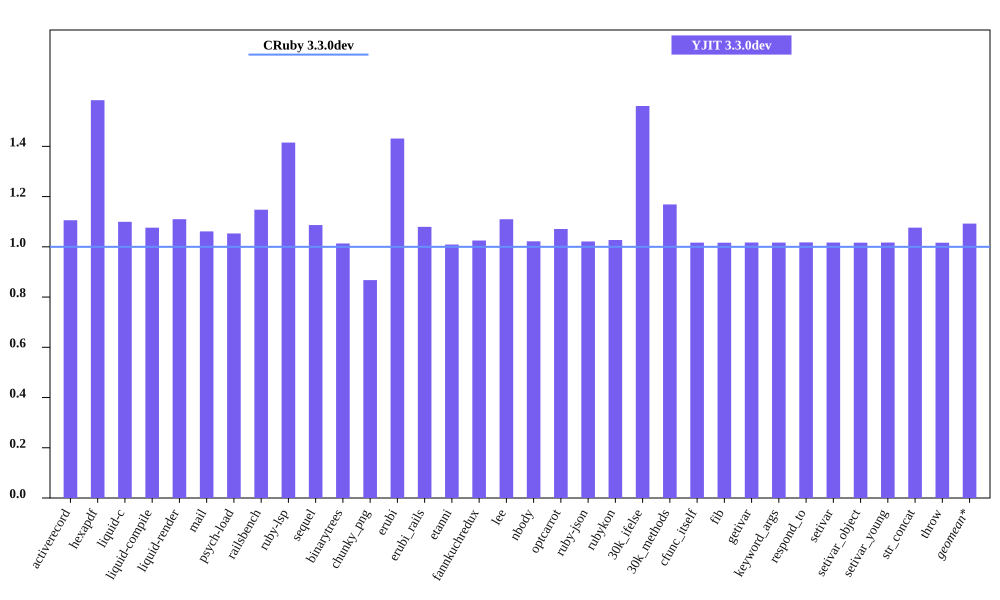

The data file committed next to this chart (first rows):
bench, CRuby 3.3.0dev mem (MiB), YJIT 3.3.0dev mem (MiB), Inline Code, Outlined Code, YJIT Mem overhead
activerecord, 54.73, 60.52, 1, 1
hexapdf, 235.6, 373.1, 2, 2
liquid-c, 40.39, 44.41, 1, 1
liquid-compile, 38.64, 41.58, 1, 1
liquid-render, 36.5, 40.51, 1, 1
mail, 48.45, 51.43, 1, 1
psych-load, 35.93, 37.84, 1, 1
railsbench, 96.23, 110.4, 3, 3
ruby-lsp, 94.49, 133.7, 5, 5
sequel, 41.21, 44.79, 1, 1
binarytrees, 29.76, 30.16, 1, 1
chunky_png, 54.21, 47.04, 1, 1
erubi, 81.94, 117.3, 1, 1
erubi_rails, 95.32, 102.9, 2, 2
etanni, 155.2, 156.6, 1, 1
fannkuchredux, 23.95, 24.55, 1, 1
lee, 33.6, 37.29, 1, 1
nbody, 23.86, 24.39, 1, 1
optcarrot, 58.56, 62.72, 1, 1
ruby-json, 25.1, 25.64, 1, 1
rubykon, 59.13, 60.74, 1, 1
30k_ifelse, 65.57, 102.3, 6, 5
30k_methods, 54.72, 63.96, 2, 2
cfunc_itself, 23.84, 24.23, 1, 1
fib, 23.84, 24.23, 1, 1
getivar, 23.9, 24.31, 1, 1
keyword_args, 23.84, 24.24, 1, 1
respond_to, 23.91, 24.33, 1, 1
setivar, 23.91, 24.31, 1, 1
setivar_object, 23.84, 24.24, 1, 1
setivar_young, 23.84, 24.25, 1, 1
str_concat, 106.5, 114.7, 1, 1
throw, 23.9, 24.29, 1, 1
